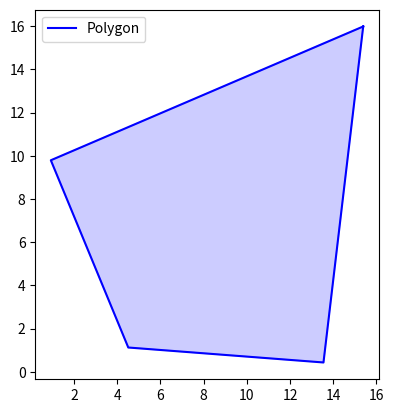

Write Python code to recreate this figure.
import random
from scipy.spatial import ConvexHull
import numpy as np
import matplotlib.pyplot as plt

# generate ONE random convex polygon
def generate_random_convex_polygon(num_points, x_range, y_range):
    points = [(random.uniform(*x_range), random.uniform(*y_range)) for _ in range(num_points)]
    hull = ConvexHull(points)
    return [points[v] for v in hull.vertices]


# compute 2D cross product between OA and OB
# positive value --> B is ccw to A around O
# negative value --> B in cw to A around O
# zero value --> O, A and B are collinear
def cross(o, a, b):
    return (a[0] - o[0]) * (b[1] - o[1]) - (a[1] - o[1]) * (b[0] - o[0])


# check if a point is inside a convex polygon
# if a point lies always on the same side of all edges of a
# convex polygon then it is inside it
# to check it, for each edge (V_i, V_i+1) compute cross product
# if all the results are negative, or positive, the point is inside
def is_point_inside_polygon(point, polygon):
    n = len(polygon)
    for i in range(n):
        if cross(polygon[i], polygon[(i + 1) % n], point) < 0:
            return False
    return True



# shortest distance from a point P to a segment VW
def point_to_segment_distance(p, v, w):
    # segment len
    l2 = (w[0] - v[0])**2 + (w[1] - v[1])**2

    # avoid zero division (I think can be deleted)
    if l2 == 0: return np.hypot(p[0] - v[0], p[1] - v[1])

    # similar logic to CBF constraint, compute the projection t of P in VW
    # t = (P-W)*(W-V)/norm(W-V)^2
    t = max(0, min(1, ((p[0] - v[0]) * (w[0] - v[0]) + (p[1] - v[1]) * (w[1] - v[1])) / l2))

    # t can be seen as a percentage where the point lies in the egment
    projection = (v[0]+t*(w[0]-v[0]), v[1]+t*(w[1]-v[1]))
    return np.hypot(p[0]-projection[0], p[1]-projection[1])


# compute the distance from a point to a polygon
# by computing the distance from each edge and taking
# the minimum value
def point_to_polygon_distance(point, polygon):
    return min(
        point_to_segment_distance(point, polygon[i], polygon[(i + 1) % len(polygon)])
        for i in range(len(polygon))
    )

# if three points P, Q, R are arranged in a counter-clockwise order
def ccw(p, q, r):
    return (r[1] - p[1]) * (q[0] - p[0]) > (q[1] - p[1]) * (r[0] - p[0])


# test if the outmost points of one segment AB straddle the other segment CD
def segment_intersection(a, b, c, d):
    return ccw(a, c, d) != ccw(b, c, d) and ccw(a, b, c) != ccw(a, b, d)

# check if a segment intersect with another polygon by checking
# for each edge of the polygon, if it intersects the given segment
def segment_intersects_polygon(segment, polygon):
    intersections = []
    for i in range(len(polygon)):
        if segment_intersection(segment[0], segment[1], polygon[i], polygon[(i + 1) % len(polygon)]):
            intersections.append((polygon[i], polygon[(i + 1) % len(polygon)]))
    return intersections


# checks if a polygon intersects with any polygon in a list
def polygon_intersect_with_list_of_polygons(polygon, polygons):
    for p in polygons:
        if polygons_intersect(p, polygon):
            return True
    return False


# check if two polygons intersect by checking if any edge of one
# polygon intersects any edge of the other
def polygons_intersect(polygon1, polygon2):
    for i in range(len(polygon1)):
        segment1 = (polygon1[i], polygon1[(i + 1) % len(polygon1)])
        for j in range(len(polygon2)):
            segment2 = (polygon2[j], polygon2[(j + 1) % len(polygon2)])
            # FIXME: maybe the segment check can be fully replaced by the point check
            if segment_intersects_polygon(segment1, [segment2[0], segment2[1]]) or \
                is_point_inside_polygon(polygon1[i], polygon2) or \
                is_point_inside_polygon(polygon2[j], polygon1):
                return True
    return False

# plotting funtion
def plot_polygon(polygon, point=None, segment=None):
    polygon = np.array(polygon + [polygon[0]])  # Close the polygon by adding the first point at the end
    plt.plot(polygon[:, 0], polygon[:, 1], 'b-', label="Polygon")
    plt.fill(polygon[:, 0], polygon[:, 1], alpha=0.2, color='blue')

    if point:
        plt.plot(point[0], point[1], 'ro', label="Point")

    if segment:
        seg = np.array(segment)
        plt.plot(seg[:, 0], seg[:, 1], 'g--', label="Segment")

    plt.gca().set_aspect('equal', adjustable='box')
    plt.legend()


# FIXME: can be improved
# generate multiple non-intersecting convex polygons
def generate_non_intersecting_polygons(num_polygons, num_points, x_range, y_range):
    polygons = []
    attempts = 0
    max_attempts = 500

    while len(polygons) < num_polygons and attempts < max_attempts:
        polygon = generate_random_convex_polygon(num_points, x_range, y_range)
        if not polygon_intersect_with_list_of_polygons(polygon, polygons):
            polygons.append(polygon)
        attempts += 1

    if attempts >= max_attempts:
        print("max attempts reached")

    return polygons

# Example usage
if __name__ == "__main__":
    # 5 non-intersecting polygons
    num_polygons = 5
    num_points = 10
    polygons = generate_non_intersecting_polygons(num_polygons, num_points, (0, 20), (0, 20))

    # Plot the polygons
    for poly in polygons:
        plot_polygon(poly)

    plt.show()


# Example usage
# if __name__ == "__main__":
#     # Generate a random convex polygon
#     polygon = generate_random_convex_polygon(10, (0, 10), (0, 10))
#     print("Polygon vertices:", polygon)
#
#     # Check if a point is inside the polygon
#     point = (5, 5)
#     inside = is_point_inside_polygon(point, polygon)
#     print("Point inside polygon:", inside)
#
#     # Compute distance from a point to the polygon
#     distance = point_to_polygon_distance(point, polygon)
#     print("Distance from point to polygon:", distance)
#
#     # Compute intersection of a segment with the polygon
#     segment = ((2, 2), (8, 8))
#     intersections = segment_intersects_polygon(segment, polygon)
#     print("Segment intersections with polygon:", intersections)
#
#     # Generate another random convex polygon
#     polygon2 = generate_random_convex_polygon(10, (5, 15), (5, 15))
#     print("Second polygon vertices:", polygon2)
#
#     # Check if the two polygons intersect
#     intersect = polygons_intersect(polygon, polygon2)
#     print("Polygons intersect:", intersect)
#
#     # Plot the polygons
#     plot_polygon(polygon)
#     plot_polygon(polygon2)
#     plt.show()
